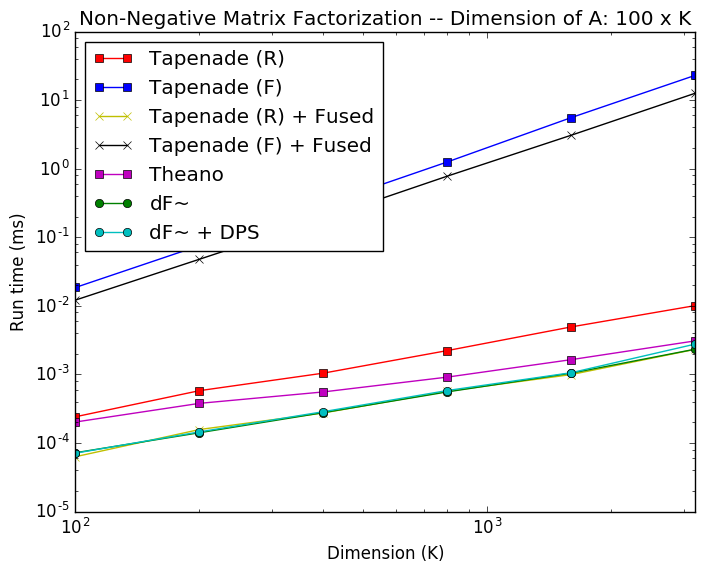

Data behind this chart, as committed beside it:
, ./nmf_tap_rev_unf.exe, ./nmf_tap_for_unf.exe, ./nmf_tap_rev.exe, ./nmf_tap_for.exe, python ./NMF.py exponential, ./nmf_diff.exe, ./nmf_diff_dps.exe
100, 2.41E-4, 0.01851, 6.3E-5, 0.01212, 2.02E-4, 7.2E-5, 7.1E-5
200, 5.79E-4, 0.07541, 1.57E-4, 0.04779, 3.78E-4, 1.41E-4, 1.45E-4
400, 0.001043, 0.2998, 2.74E-4, 0.1887, 5.55E-4, 2.77E-4, 2.86E-4
800, 0.002226, 1.255, 5.68E-4, 0.7796, 9.13E-4, 5.56E-4, 5.82E-4
1600, 0.004931, 5.569, 9.95E-4, 3.083, 0.001642, 0.001043, 0.001059
3200, 0.01009, 23.04, 0.002323, 12.63, 0.003085, 0.002335, 0.002771
